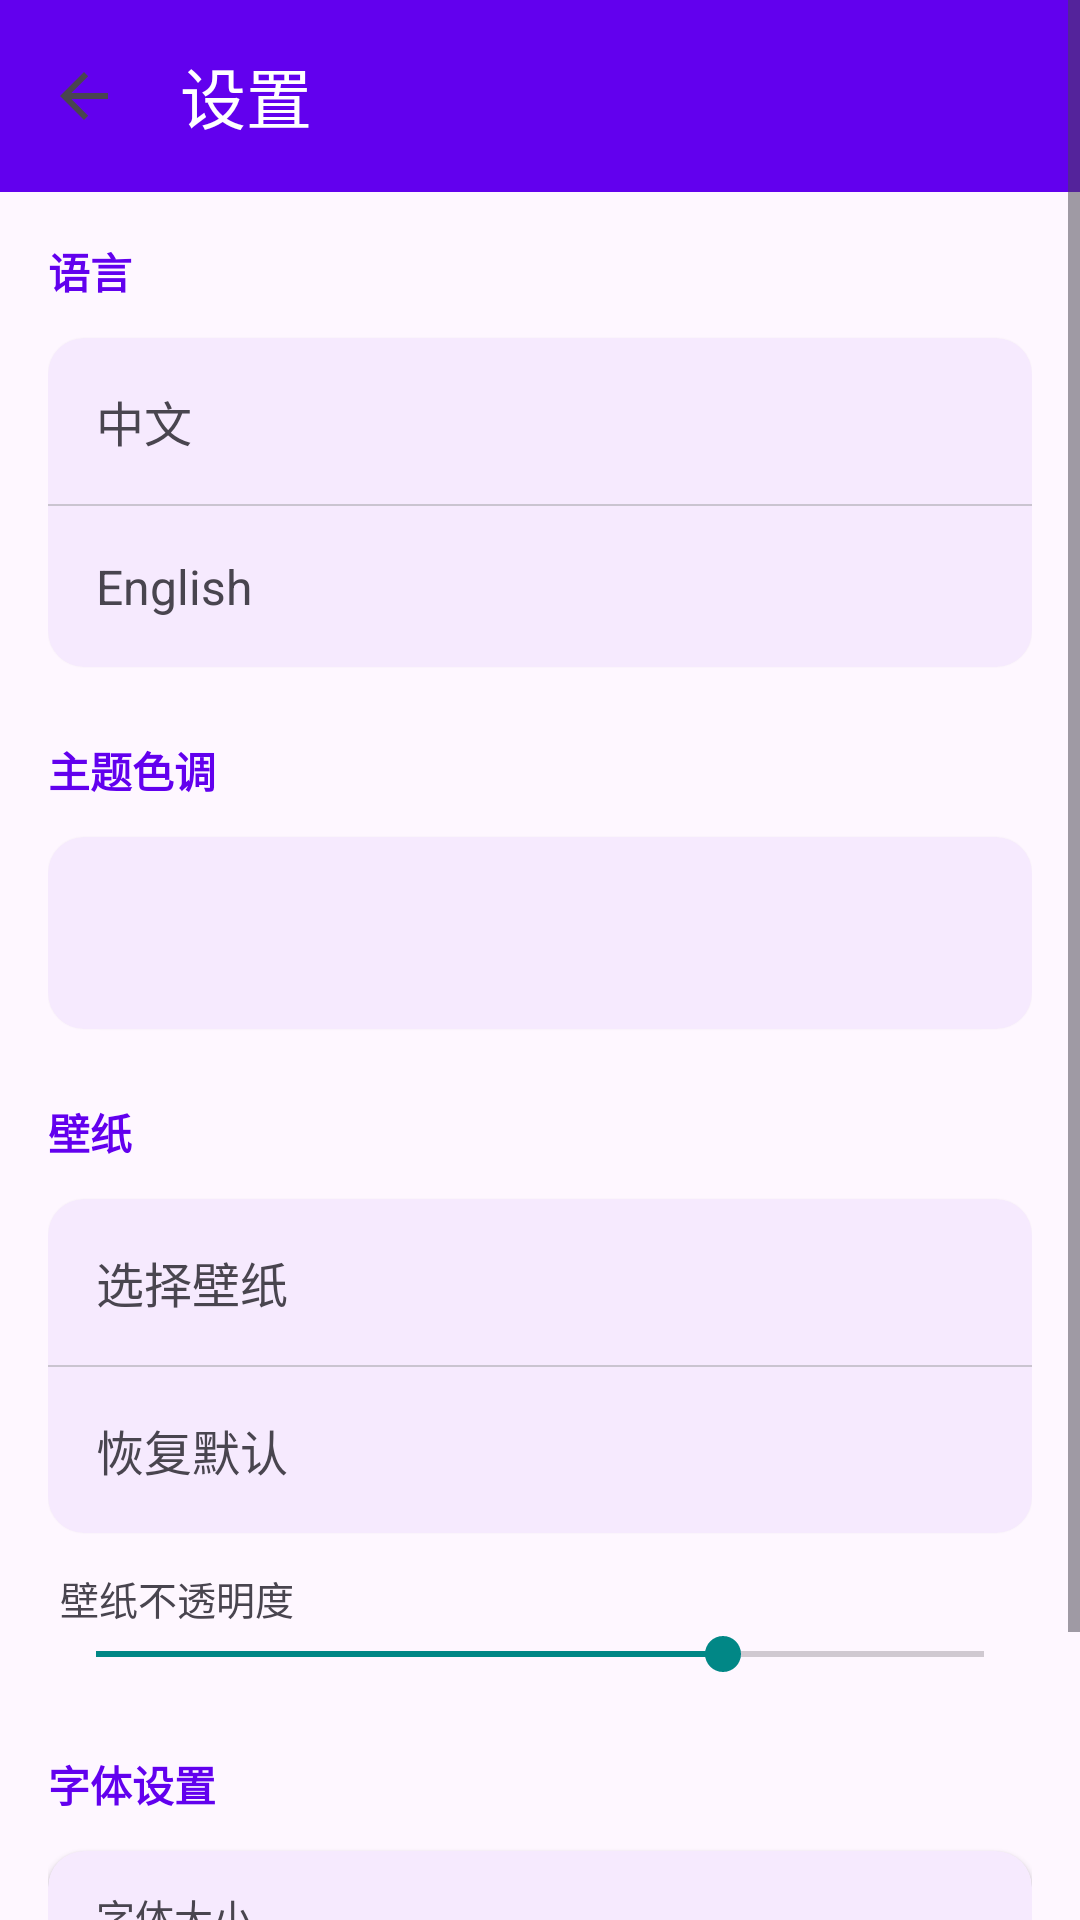

The Android layout XML behind this screen, and the referenced resources:
<!-- AndroidManifest.xml: application theme Theme.HabitTracker -->
<!-- res/layout/activity_settings.xml -->
<?xml version="1.0" encoding="utf-8"?>
<ScrollView
    xmlns:android="http://schemas.android.com/apk/res/android"
    xmlns:app="http://schemas.android.com/apk/res-auto"
    android:layout_width="match_parent"
    android:layout_height="match_parent">

    <LinearLayout
        android:layout_width="match_parent"
        android:layout_height="wrap_content"
        android:orientation="vertical">

        <com.google.android.material.appbar.MaterialToolbar
            android:id="@+id/toolbar"
            android:layout_width="match_parent"
            android:layout_height="?attr/actionBarSize"
            android:background="?attr/colorPrimary"
            android:elevation="4dp"
            app:title="@string/settings"
            app:titleTextColor="?attr/colorOnPrimary"
            app:navigationIcon="?attr/homeAsUpIndicator" />

        <LinearLayout
            android:layout_width="match_parent"
            android:layout_height="wrap_content"
            android:orientation="vertical"
            android:background="?attr/colorSurface"
            android:padding="16dp">

            
            <TextView
                android:layout_width="wrap_content"
                android:layout_height="wrap_content"
                android:text="@string/language"
                android:textSize="14sp"
                android:textColor="?attr/colorPrimary"
                android:textStyle="bold"
                android:layout_marginBottom="12dp" />

            <com.google.android.material.card.MaterialCardView
                android:layout_width="match_parent"
                android:layout_height="wrap_content"
                app:cardElevation="1dp"
                app:cardCornerRadius="12dp"
                app:strokeWidth="0dp">

                <LinearLayout
                    android:layout_width="match_parent"
                    android:layout_height="wrap_content"
                    android:orientation="vertical">

                    <TextView
                        android:id="@+id/option_chinese"
                        android:layout_width="match_parent"
                        android:layout_height="wrap_content"
                        android:text="@string/chinese"
                        android:textSize="16sp"
                        android:padding="16dp"
                        android:background="?attr/selectableItemBackground"
                        android:clickable="true"
                        android:focusable="true" />

                    <View
                        android:layout_width="match_parent"
                        android:layout_height="0.5dp"
                        android:background="?attr/colorOutlineVariant" />

                    <TextView
                        android:id="@+id/option_english"
                        android:layout_width="match_parent"
                        android:layout_height="wrap_content"
                        android:text="@string/english"
                        android:textSize="16sp"
                        android:padding="16dp"
                        android:background="?attr/selectableItemBackground"
                        android:clickable="true"
                        android:focusable="true" />

                </LinearLayout>
            </com.google.android.material.card.MaterialCardView>

            
            <TextView
                android:layout_width="wrap_content"
                android:layout_height="wrap_content"
                android:text="@string/theme_color"
                android:textSize="14sp"
                android:textColor="?attr/colorPrimary"
                android:textStyle="bold"
                android:layout_marginTop="24dp"
                android:layout_marginBottom="12dp" />

            <com.google.android.material.card.MaterialCardView
                android:layout_width="match_parent"
                android:layout_height="wrap_content"
                app:cardElevation="1dp"
                app:cardCornerRadius="12dp"
                app:strokeWidth="0dp"
                app:contentPadding="16dp">

                <LinearLayout
                    android:layout_width="match_parent"
                    android:layout_height="wrap_content"
                    android:orientation="vertical">

                    <LinearLayout
                        android:id="@+id/color_row_1"
                        android:layout_width="match_parent"
                        android:layout_height="wrap_content"
                        android:orientation="horizontal"
                        android:gravity="center"
                        android:paddingVertical="8dp" />

                    <LinearLayout
                        android:id="@+id/color_row_2"
                        android:layout_width="match_parent"
                        android:layout_height="wrap_content"
                        android:orientation="horizontal"
                        android:gravity="center"
                        android:paddingVertical="8dp" />

                </LinearLayout>
            </com.google.android.material.card.MaterialCardView>

            
            <TextView
                android:layout_width="wrap_content"
                android:layout_height="wrap_content"
                android:text="@string/wallpaper"
                android:textSize="14sp"
                android:textColor="?attr/colorPrimary"
                android:textStyle="bold"
                android:layout_marginTop="24dp"
                android:layout_marginBottom="12dp" />

            <com.google.android.material.card.MaterialCardView
                android:layout_width="match_parent"
                android:layout_height="wrap_content"
                app:cardElevation="1dp"
                app:cardCornerRadius="12dp"
                app:strokeWidth="0dp">

                <LinearLayout
                    android:layout_width="match_parent"
                    android:layout_height="wrap_content"
                    android:orientation="vertical">

                    <TextView
                        android:id="@+id/option_wallpaper_pick"
                        android:layout_width="match_parent"
                        android:layout_height="wrap_content"
                        android:text="@string/pick_wallpaper"
                        android:textSize="16sp"
                        android:padding="16dp"
                        android:background="?attr/selectableItemBackground"
                        android:clickable="true"
                        android:focusable="true" />

                    <View
                        android:layout_width="match_parent"
                        android:layout_height="0.5dp"
                        android:background="?attr/colorOutlineVariant" />

                    <TextView
                        android:id="@+id/option_wallpaper_reset"
                        android:layout_width="match_parent"
                        android:layout_height="wrap_content"
                        android:text="@string/reset_wallpaper"
                        android:textSize="16sp"
                        android:padding="16dp"
                        android:background="?attr/selectableItemBackground"
                        android:clickable="true"
                        android:focusable="true" />

                </LinearLayout>
            </com.google.android.material.card.MaterialCardView>

            <TextView
                android:layout_width="wrap_content"
                android:layout_height="wrap_content"
                android:text="@string/wallpaper_opacity"
                android:textSize="13sp"
                android:textColor="?attr/colorOnSurfaceVariant"
                android:layout_marginTop="12dp"
                android:layout_marginStart="4dp" />

            <SeekBar
                android:id="@+id/seekbar_opacity"
                android:layout_width="match_parent"
                android:layout_height="wrap_content"
                android:max="255"
                android:progress="180" />

            
            <TextView
                android:layout_width="wrap_content"
                android:layout_height="wrap_content"
                android:text="@string/font_settings"
                android:textSize="14sp"
                android:textColor="?attr/colorPrimary"
                android:textStyle="bold"
                android:layout_marginTop="24dp"
                android:layout_marginBottom="12dp" />

            <com.google.android.material.card.MaterialCardView
                android:layout_width="match_parent"
                android:layout_height="wrap_content"
                app:cardElevation="1dp"
                app:cardCornerRadius="12dp"
                app:strokeWidth="0dp">

                <LinearLayout
                    android:layout_width="match_parent"
                    android:layout_height="wrap_content"
                    android:orientation="vertical"
                    android:padding="8dp">

                    <TextView
                        android:layout_width="wrap_content"
                        android:layout_height="wrap_content"
                        android:text="@string/font_size"
                        android:textSize="13sp"
                        android:textColor="?attr/colorOnSurfaceVariant"
                        android:paddingStart="8dp"
                        android:paddingTop="4dp" />

                    <LinearLayout
                        android:id="@+id/font_size_container"
                        android:layout_width="match_parent"
                        android:layout_height="wrap_content"
                        android:orientation="horizontal"
                        android:gravity="center"
                        android:paddingVertical="8dp" />

                    <View
                        android:layout_width="match_parent"
                        android:layout_height="0.5dp"
                        android:background="?attr/colorOutlineVariant" />

                    <LinearLayout
                        android:layout_width="match_parent"
                        android:layout_height="wrap_content"
                        android:orientation="horizontal"
                        android:gravity="center_vertical"
                        android:padding="8dp">

                        <TextView
                            android:layout_width="0dp"
                            android:layout_height="wrap_content"
                            android:layout_weight="1"
                            android:text="@string/font_bold"
                            android:textSize="14sp" />

                        <com.google.android.material.switchmaterial.SwitchMaterial
                            android:id="@+id/switch_bold"
                            android:layout_width="wrap_content"
                            android:layout_height="wrap_content" />

                    </LinearLayout>

                </LinearLayout>
            </com.google.android.material.card.MaterialCardView>

        </LinearLayout>
    </LinearLayout>
</ScrollView>
<!-- resources referenced by this layout -->
<resources>
  <string name="chinese">中文</string>
  <string name="english">English</string>
  <string name="font_bold">粗体文字</string>
  <string name="font_settings">字体设置</string>
  <string name="font_size">字体大小</string>
  <string name="language">语言</string>
  <string name="pick_wallpaper">选择壁纸</string>
  <string name="reset_wallpaper">恢复默认</string>
  <string name="settings">设置</string>
  <string name="theme_color">主题色调</string>
  <string name="wallpaper">壁纸</string>
  <string name="wallpaper_opacity">壁纸不透明度</string>
  <style name="Theme.HabitTracker" parent="Theme.Material3.DayNight.NoActionBar">
          <item name="colorPrimary">@color/purple_500</item>
          <item name="colorOnPrimary">@color/white</item>
          <item name="colorPrimaryContainer">@color/purple_200</item>
          <item name="colorOnPrimaryContainer">@color/purple_700</item>
          <item name="colorSecondary">@color/teal_700</item>
          <item name="colorOnSecondary">@color/white</item>
          <item name="colorSecondaryContainer">@color/teal_200</item>
          <item name="colorOnSecondaryContainer">@color/black</item>
          <item name="android:statusBarColor">@android:color/transparent</item>
          <item name="android:navigationBarColor">@android:color/transparent</item>
      </style>
  <color name="purple_500">#FF6200EE</color>
  <color name="white">#FFFFFFFF</color>
  <color name="purple_200">#FFBB86FC</color>
  <color name="purple_700">#FF3700B3</color>
  <color name="teal_700">#FF018786</color>
  <color name="teal_200">#FF03DAC5</color>
  <color name="black">#FF000000</color>
</resources>
